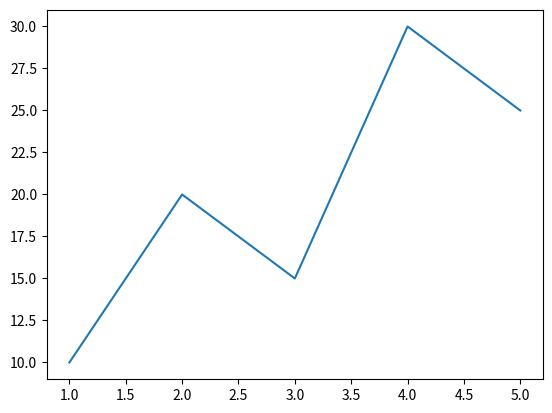
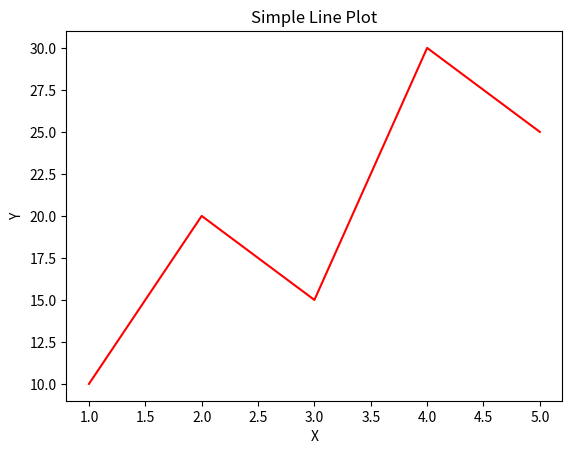
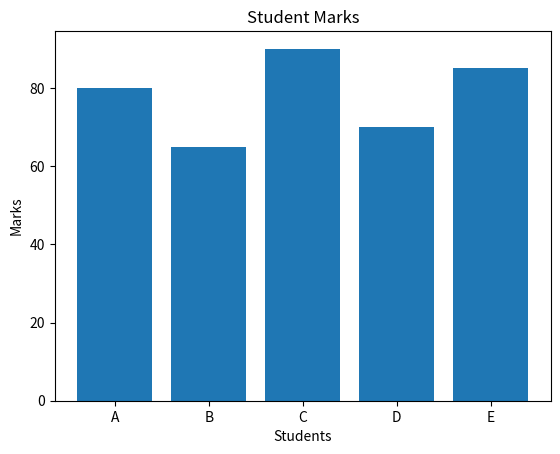
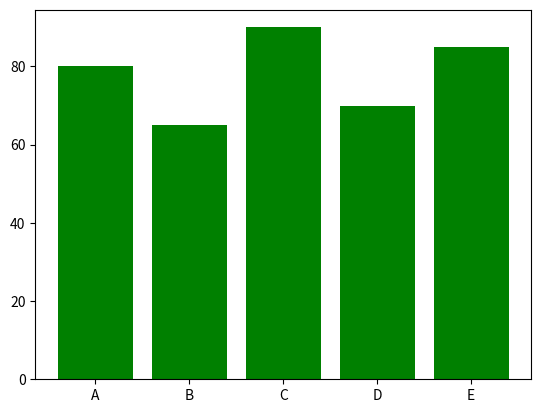
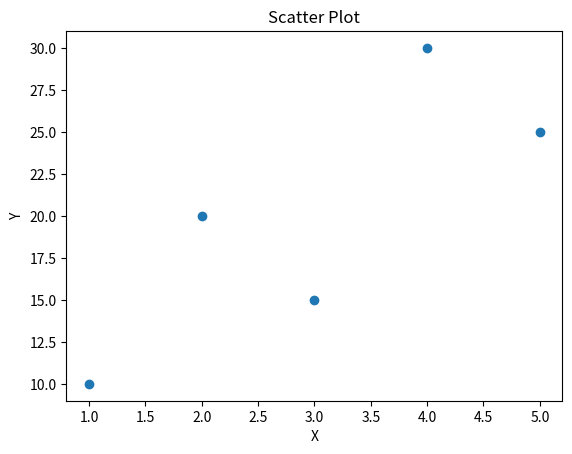
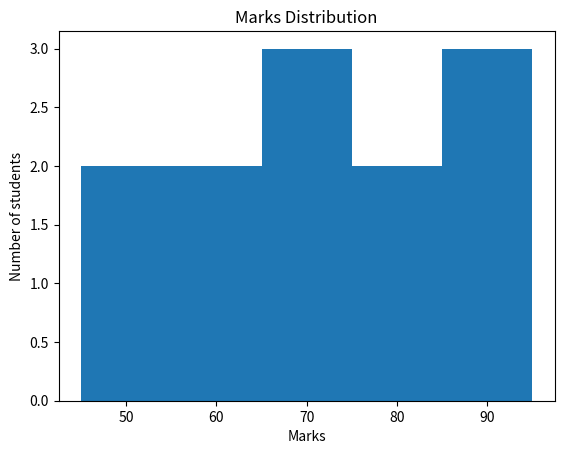
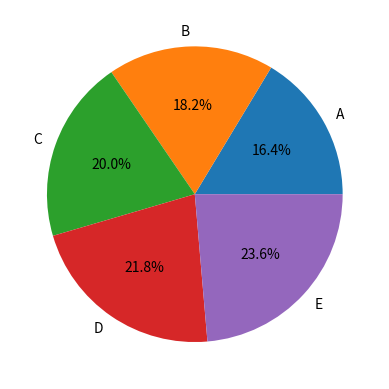
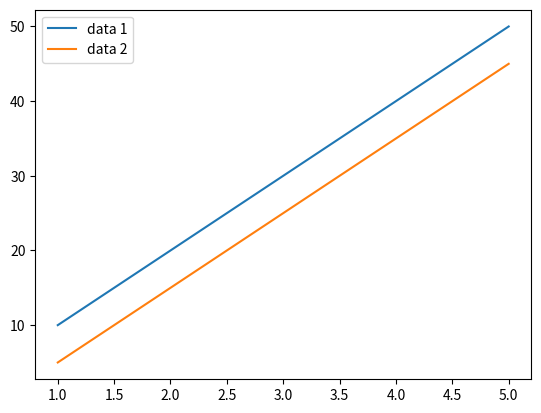
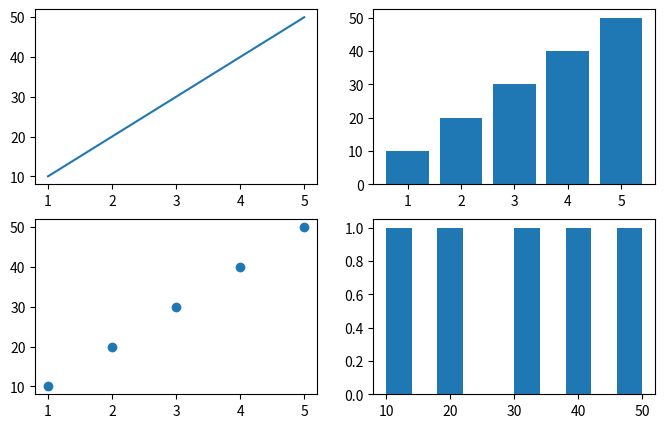
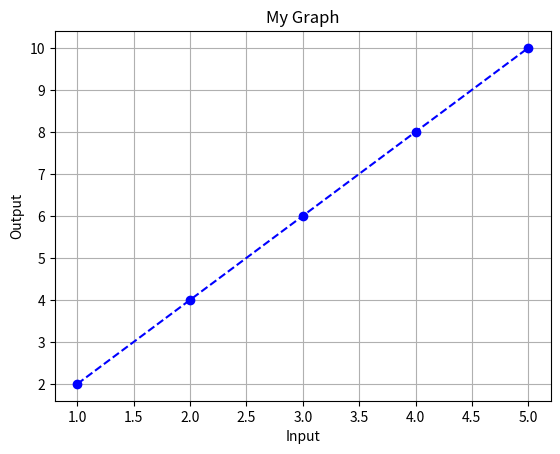

Source code (Python) for these figures, in order:
import matplotlib.pyplot as plt
import numpy as np

x = [1, 2, 3, 4, 5]
y = [10, 20, 15, 30, 25]

plt.plot(x, y)
plt.show()

plt.plot(x, y, color="red")
plt.title("Simple Line Plot")
plt.xlabel("X")
plt.ylabel("Y")
plt.show()

names = ["A", "B", "C", "D", "E"]
marks = [80, 65, 90, 70, 85]

plt.bar(names, marks)
plt.title("Student Marks")
plt.xlabel("Students")
plt.ylabel("Marks")
plt.show()

plt.bar(names, marks, color="green")
plt.show()

plt.scatter(x, y)
plt.title("Scatter Plot")
plt.xlabel("X")
plt.ylabel("Y")
plt.show()

marks = [45, 50, 55, 60, 65, 70, 70, 75, 80, 85, 90, 95]

plt.hist(marks, bins=5)
plt.title("Marks Distribution")
plt.xlabel("Marks")
plt.ylabel("Number of students")
plt.show()

plt.pie(marks[:5], labels=names, autopct="%1.1f%%")
plt.show()

x = np.arange(1, 6)
y1 = [10, 20, 30, 40, 50]
y2 = [5, 15, 25, 35, 45]

plt.plot(x, y1, label="data 1")
plt.plot(x, y2, label="data 2")

plt.legend()
plt.show()

plt.figure(figsize=(8, 5))

plt.subplot(2, 2, 1)
plt.plot(x, y1)

plt.subplot(2, 2, 2)
plt.bar(x, y1)

plt.subplot(2, 2, 3)
plt.scatter(x, y1)

plt.subplot(2, 2, 4)
plt.hist(y1)

plt.show()

x = [1, 2, 3, 4, 5]
y = [2, 4, 6, 8, 10]

plt.plot(x, y, marker="o", linestyle="--", color="blue")

plt.title("My Graph")
plt.xlabel("Input")
plt.ylabel("Output")

plt.grid()

plt.show()

plt.savefig("graph.png")
